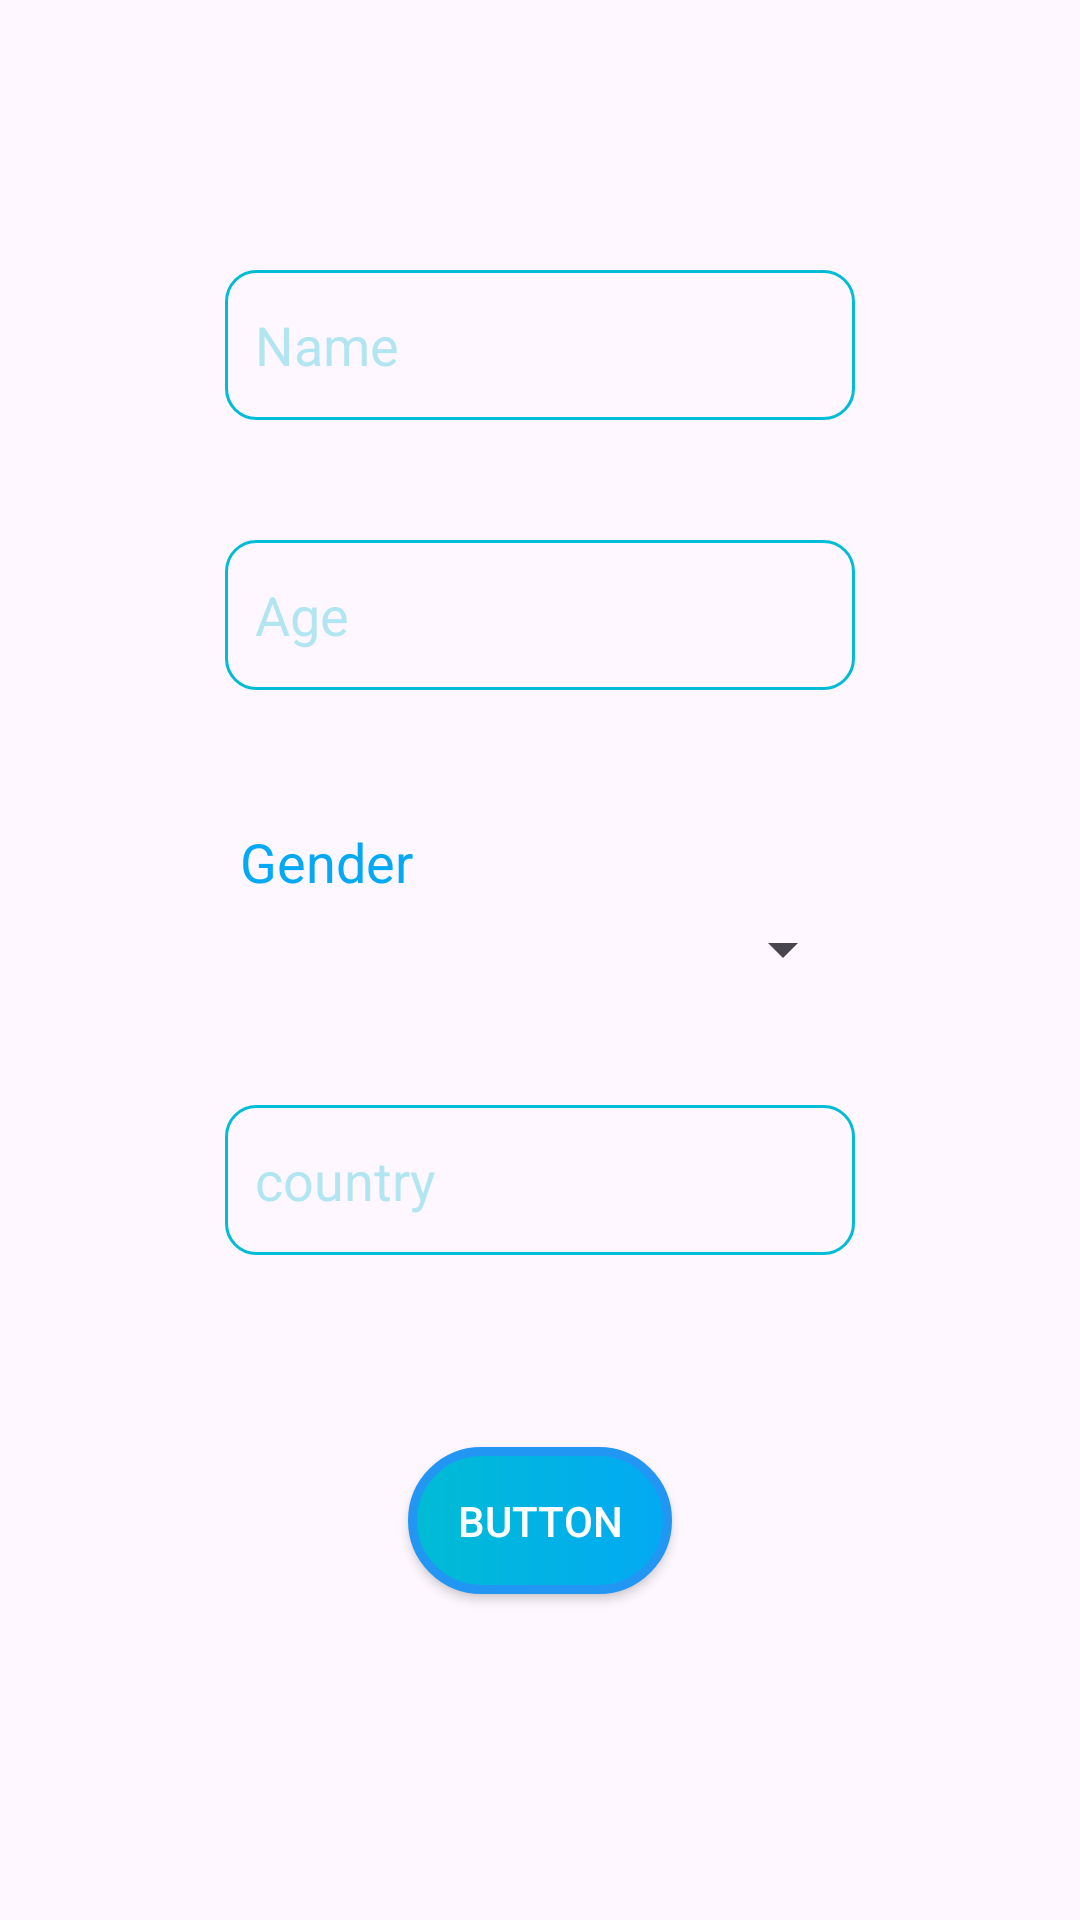

Layout XML and referenced resources for this Android screen:
<!-- AndroidManifest.xml: application theme Theme.InsideJob -->
<!-- res/layout/activity_bundle_passing.xml -->
<?xml version="1.0" encoding="utf-8"?>
<androidx.constraintlayout.widget.ConstraintLayout xmlns:android="http://schemas.android.com/apk/res/android"
    xmlns:app="http://schemas.android.com/apk/res-auto"
    xmlns:tools="http://schemas.android.com/tools"
    android:id="@+id/main"
    android:layout_width="match_parent"
    android:layout_height="match_parent"
    tools:context=".BundlePassingActivity">

    <androidx.appcompat.widget.AppCompatEditText
        android:id="@+id/editTextText2"
        android:layout_width="wrap_content"
        android:layout_height="wrap_content"
        android:background="@drawable/edit_backgnd"
        android:minHeight="50dp"
        android:textColorHint="#4D00BCD4"
        android:layout_marginTop="90dp"
        android:ems="10"
        android:hint="Name"
        android:inputType="text"
        android:padding="10dp"
        app:layout_constraintEnd_toEndOf="parent"
        app:layout_constraintStart_toStartOf="parent"
        app:layout_constraintTop_toTopOf="parent" />

    <EditText
        android:id="@+id/editTextText3"
        android:layout_width="wrap_content"
        android:layout_height="wrap_content"
        android:layout_marginTop="40dp"
        android:ems="10"
        android:hint="Age"
        android:background="@drawable/edit_backgnd"
        android:minHeight="50dp"
        android:textColorHint="#4D00BCD4"
        android:padding="10dp"
        android:inputType="number"
        app:layout_constraintEnd_toEndOf="@+id/editTextText2"
        app:layout_constraintStart_toStartOf="@+id/editTextText2"
        app:layout_constraintTop_toBottomOf="@+id/editTextText2" />

    <androidx.appcompat.widget.AppCompatTextView
        android:id="@+id/editTextText4"
        android:layout_width="210dp"
        android:layout_height="wrap_content"
        android:layout_marginTop="40dp"
        android:textColor="#03A9F4"
        android:ems="10"
        android:inputType="text"
        android:padding="5dp"
        android:text="Gender"
        android:textSize="18sp"
        app:layout_constraintEnd_toEndOf="@+id/editTextText3"
        app:layout_constraintStart_toStartOf="@+id/editTextText3"
        app:layout_constraintTop_toBottomOf="@+id/editTextText3" />

    <EditText
        android:id="@+id/editTextText5"
        android:layout_width="wrap_content"
        android:layout_height="wrap_content"
        android:layout_marginTop="40dp"
        android:background="@drawable/edit_backgnd"
        android:minHeight="50dp"
        android:textColorHint="#4D00BCD4"
        android:padding="10dp"
        android:ems="10"
        android:hint="country"
        android:inputType="text"
        app:layout_constraintEnd_toEndOf="@+id/spinner2"
        app:layout_constraintHorizontal_bias="0.217"
        app:layout_constraintStart_toStartOf="@+id/spinner2"
        app:layout_constraintTop_toBottomOf="@+id/spinner2" />

    <androidx.appcompat.widget.AppCompatButton
        android:id="@+id/button7"
        android:layout_width="wrap_content"
        android:layout_height="wrap_content"
        android:layout_marginTop="64dp"
        android:text="Button"
        android:background="@drawable/backback"
        android:textColor="@color/white"
        android:padding="15dp"
        app:layout_constraintEnd_toEndOf="parent"
        app:layout_constraintStart_toStartOf="parent"
        app:layout_constraintTop_toBottomOf="@+id/editTextText5" />

    <Spinner
        android:id="@+id/spinner2"
        android:layout_width="0dp"
        android:layout_height="wrap_content"
        android:tooltipText="Gender"
        app:layout_constraintEnd_toEndOf="@+id/editTextText4"
        app:layout_constraintHorizontal_bias="0.0"
        app:layout_constraintStart_toStartOf="@+id/editTextText4"
        app:layout_constraintTop_toBottomOf="@+id/editTextText4" />
</androidx.constraintlayout.widget.ConstraintLayout>
<!-- resources referenced by this layout -->
<resources>
  <color name="white">#FFFFFFFF</color>
  <!-- drawable backback (drawable) -->
  <?xml version="1.0" encoding="utf-8"?>
  <shape xmlns:android="http://schemas.android.com/apk/res/android">
  
      <gradient
          android:startColor="#00BCD4"
  
          android:endColor="#03A9F4"/>
  
      <corners
          android:radius="500dp"
          />
  
      <stroke
          android:width="3dp"
          android:color="#2196F3"/>
  </shape>
  <!-- drawable edit_backgnd (drawable) -->
  <?xml version="1.0" encoding="utf-8"?>
  <shape xmlns:android="http://schemas.android.com/apk/res/android">
  
      <stroke
          android:color="#00BCD4"
          android:width="1dp"
          />
      <corners
          android:radius="10dp"
          />
  
  </shape>
  <style name="Theme.InsideJob" parent="Base.Theme.InsideJob" />
  <style name="Base.Theme.InsideJob" parent="Theme.Material3.DayNight.NoActionBar">
          
          
  
          <item name="colorPrimary">#FFF17E27</item>
          <item name="colorPrimaryVariant">#FFF17E27</item>
          <item name="colorOnPrimary">@color/white</item>
  
          <item name="colorSecondary">@color/lavender</item>
          <item name="colorSecondaryVariant">#7481EC</item>
          <item name="colorOnSecondary">@color/black</item>
          
          <item name="android:statusBarColor">#4CA1E1</item>
      </style>
  <color name="lavender">#8692f7</color>
  <color name="black">#FF000000</color>
</resources>
